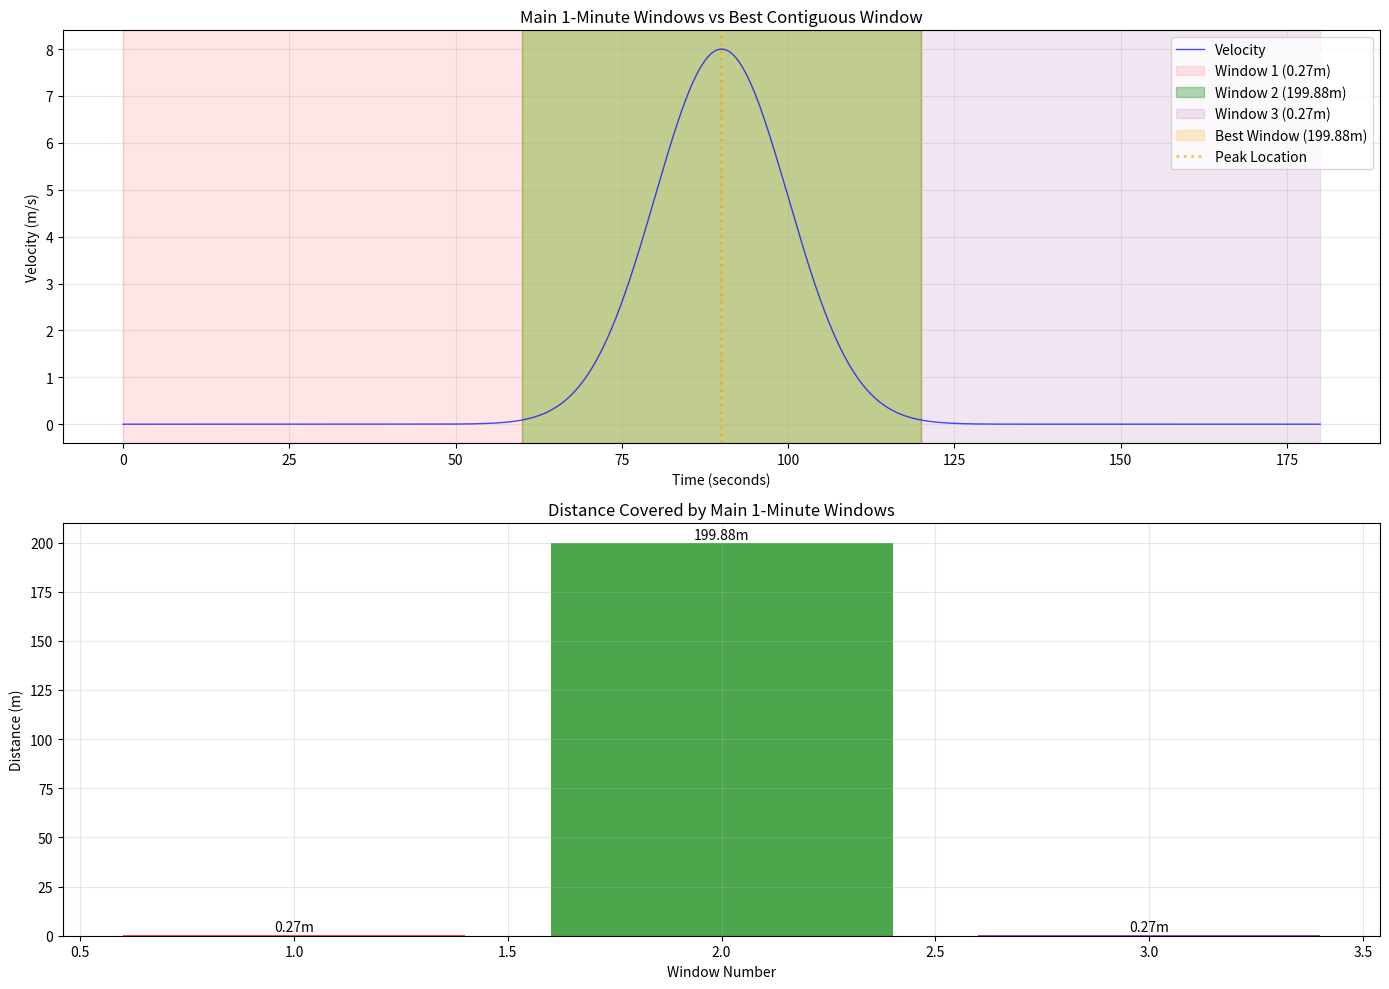

Generate this figure with matplotlib:
import numpy as np
import matplotlib.pyplot as plt

def show_contiguous_windows(velocity_data, epoch_duration, sampling_rate=10):
    """
    Show all possible contiguous windows for a given epoch duration
    """
    # Convert epoch duration to samples
    epoch_samples = int(epoch_duration * 60 * sampling_rate)
    
    print(f"Dataset length: {len(velocity_data)} samples")
    print(f"Epoch duration: {epoch_duration} minutes = {epoch_samples} samples")
    print(f"Number of possible contiguous windows: {len(velocity_data) - epoch_samples + 1}")
    print()
    
    # Calculate distance for each possible window
    window_results = []
    
    for i in range(len(velocity_data) - epoch_samples + 1):
        window_data = velocity_data[i:i + epoch_samples]
        time_per_sample = 1.0 / sampling_rate
        window_distance = np.sum(window_data * time_per_sample)
        window_avg_velocity = np.mean(window_data)
        
        window_results.append({
            'start_index': i,
            'end_index': i + epoch_samples,
            'start_time': i / sampling_rate,
            'end_time': (i + epoch_samples) / sampling_rate,
            'distance': window_distance,
            'avg_velocity': window_avg_velocity
        })
    
    # Find the best window
    best_window = max(window_results, key=lambda x: x['distance'])
    
    # Show only the 3 main windows (every 600 samples)
    main_windows = []
    for i in range(0, len(velocity_data) - epoch_samples + 1, epoch_samples):
        if i + epoch_samples <= len(velocity_data):
            main_windows.append(window_results[i])
    
    print("Main 1-minute windows (non-overlapping):")
    for i, window in enumerate(main_windows):
        print(f"Window {i+1}: samples {window['start_index']}-{window['end_index']-1} (t={window['start_time']:.1f}-{window['end_time']:.1f}s)")
        print(f"  Distance: {window['distance']:.4f} m")
        print(f"  Avg velocity: {window['avg_velocity']:.4f} m/s")
        print()
    
    print(f"Best contiguous window (among all possible):")
    print(f"  Window starting at sample {best_window['start_index']}: samples {best_window['start_index']}-{best_window['end_index']-1}")
    print(f"  Time: {best_window['start_time']:.1f}-{best_window['end_time']:.1f} seconds")
    print(f"  Distance: {best_window['distance']:.4f} m")
    print(f"  Avg velocity: {best_window['avg_velocity']:.4f} m/s")
    
    return window_results, best_window, main_windows

# Create the simple 1-peak velocity curve
sigma = 10
mu = 9 * sigma  # mu = 90
sampling_rate = 10
duration_minutes = 3
total_samples = duration_minutes * 60 * sampling_rate  # 1800 samples

# Create time array
t = np.linspace(0, sigma * 18, total_samples)

# Create normal distribution
velocity_data = (1 / (sigma * np.sqrt(2 * np.pi))) * np.exp(-0.5 * ((t - mu) / sigma) ** 2)

# Scale to get reasonable velocity values (peak around 8 m/s)
peak_velocity = 8.0
velocity_data = velocity_data * (peak_velocity / np.max(velocity_data))

print("=== Contiguous Windows Analysis ===")
print(f"Parameters: sigma={sigma}, mu={mu}, peak_velocity={peak_velocity} m/s")
print(f"Peak location: t = {t[np.argmax(velocity_data)]:.1f} seconds")
print()

# Analyze contiguous windows
epoch_duration = 1.0  # 1 minute
window_results, best_window, main_windows = show_contiguous_windows(velocity_data, epoch_duration, sampling_rate)

# Plot the results
fig, (ax1, ax2) = plt.subplots(2, 1, figsize=(14, 10))

# Plot 1: Velocity data with main windows
ax1.plot(t, velocity_data, 'b-', alpha=0.7, label='Velocity', linewidth=1)

# Color each main window differently
colors = ['red', 'green', 'purple']
for i, window in enumerate(main_windows):
    alpha = 0.3 if window == best_window else 0.1
    ax1.axvspan(window['start_time'], window['end_time'], alpha=alpha, 
               color=colors[i], label=f"Window {i+1} ({window['distance']:.2f}m)")

# Highlight the best window among all possible
ax1.axvspan(best_window['start_time'], best_window['end_time'], alpha=0.2, 
           color='orange', label=f"Best Window ({best_window['distance']:.2f}m)")

ax1.axvline(t[np.argmax(velocity_data)], color='orange', linestyle=':', alpha=0.7, linewidth=2, label='Peak Location')
ax1.set_xlabel('Time (seconds)')
ax1.set_ylabel('Velocity (m/s)')
ax1.set_title('Main 1-Minute Windows vs Best Contiguous Window')
ax1.legend()
ax1.grid(True, alpha=0.3)

# Plot 2: Distance for main windows
window_numbers = list(range(1, len(main_windows) + 1))
distances = [w['distance'] for w in main_windows]

ax2.bar(window_numbers, distances, color=colors[:len(main_windows)], alpha=0.7)
ax2.set_xlabel('Window Number')
ax2.set_ylabel('Distance (m)')
ax2.set_title('Distance Covered by Main 1-Minute Windows')
ax2.grid(True, alpha=0.3)

# Add value labels on bars
for i, distance in enumerate(distances):
    ax2.text(i+1, distance + 0.5, f'{distance:.2f}m', ha='center', va='bottom')

plt.tight_layout()
plt.show()

print("\nSummary:")
print(f"There are exactly {len(main_windows)} main 1-minute windows in this 3-minute dataset.")
print(f"Each main window represents a different 60-second period with no overlap.")
print(f"The best window among all possible positions is at sample {best_window['start_index']} with {best_window['distance']:.4f} m distance.")
print(f"Among the main windows, Window {main_windows.index(max(main_windows, key=lambda x: x['distance']))+1} has the highest distance.") 